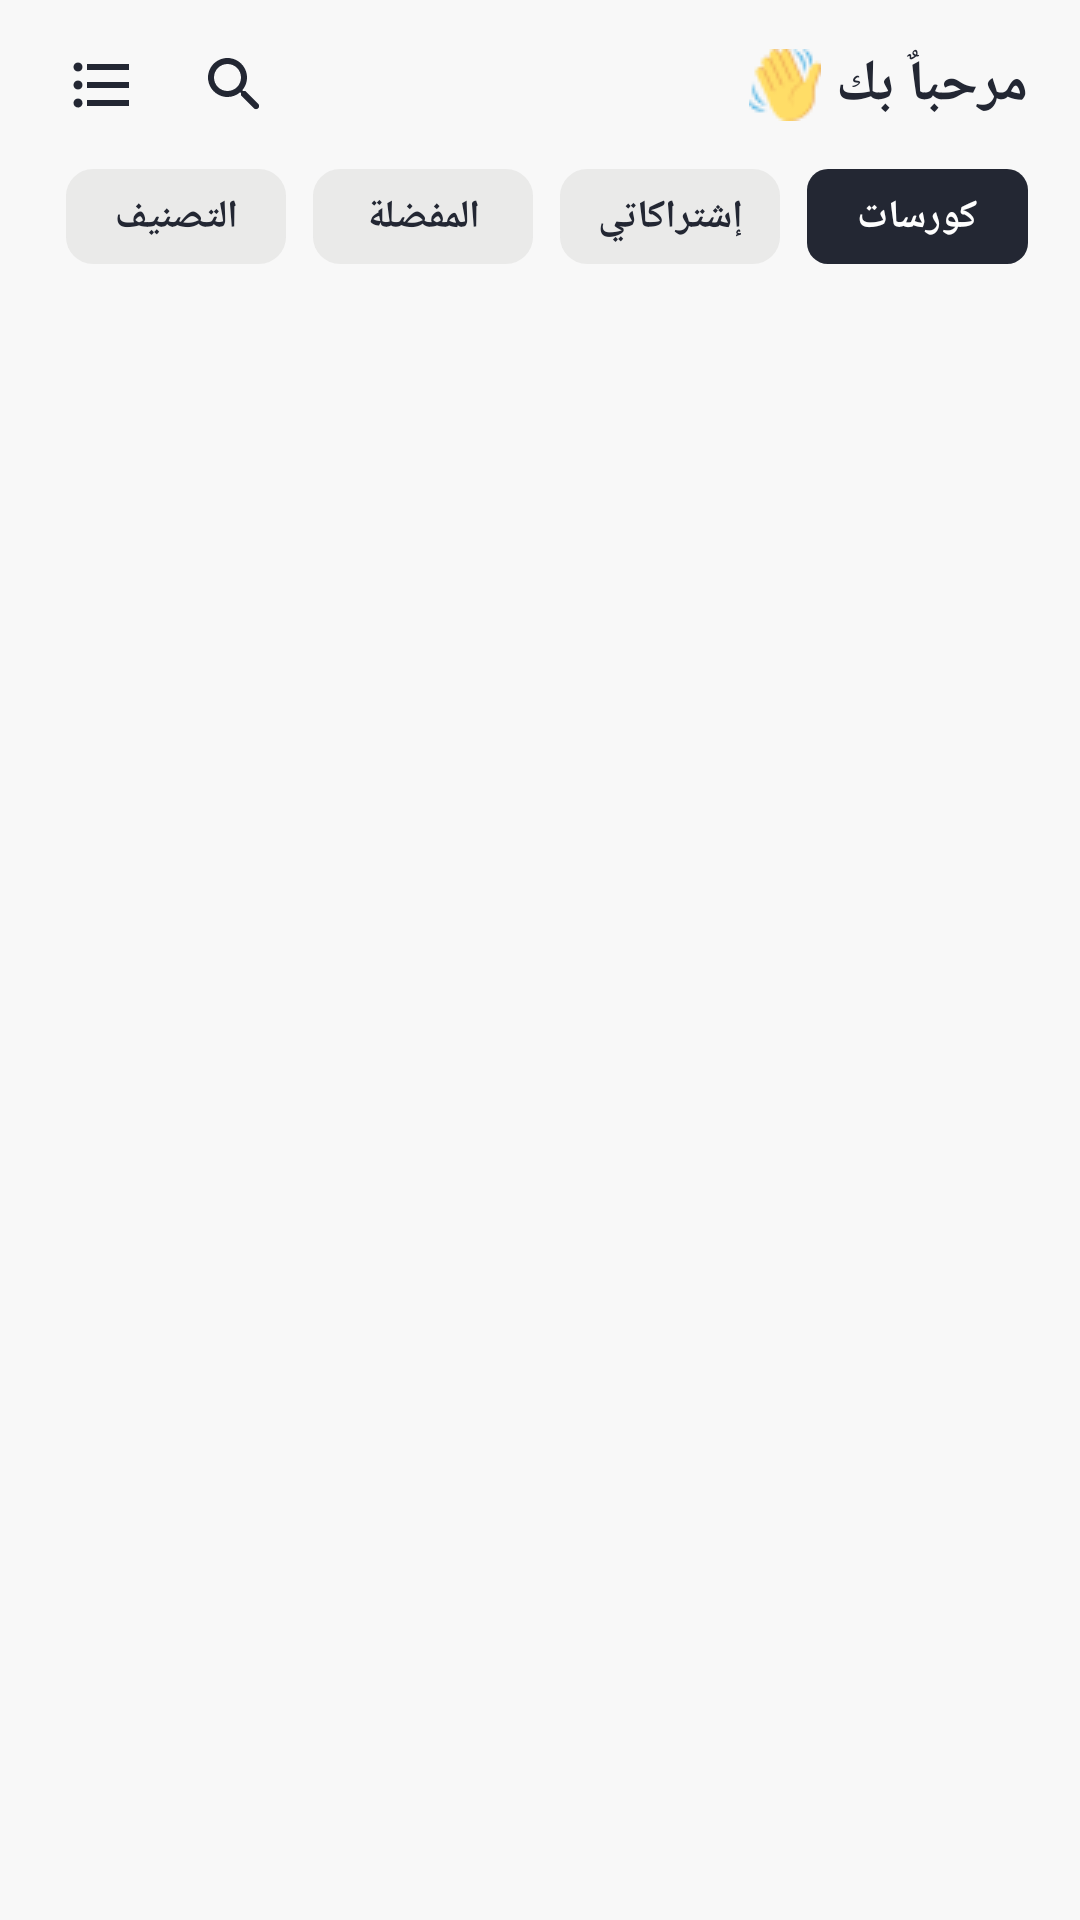

Android layout source for this screen:
<!-- AndroidManifest.xml: application theme Theme.ElMalzama -->
<!-- res/layout/main_fragment.xml -->
<?xml version="1.0" encoding="utf-8"?>
<androidx.drawerlayout.widget.DrawerLayout
    xmlns:android="http://schemas.android.com/apk/res/android"
    xmlns:app="http://schemas.android.com/apk/res-auto"
    xmlns:tools="http://schemas.android.com/tools"

    android:layout_width="match_parent"
    android:layout_height="match_parent"
    android:background="@color/main_background_color"
    android:id="@+id/main_drawer_layout"
    android:fitsSystemWindows="true"
    tools:viewBindingIgnore="true">


    <androidx.constraintlayout.widget.ConstraintLayout
        android:layout_width="match_parent"
        android:layout_height="match_parent">


        <TextView
            android:id="@+id/text1"
            android:layout_width="wrap_content"
            android:layout_height="wrap_content"
            android:layout_marginBottom="1.5dp"
            android:drawablePadding="5dp"
            android:orientation="vertical"
            android:text="@string/welcome"
            android:textColor="@color/black_color"
            android:textSize="19sp"
            android:textStyle="bold"
            app:drawableStartCompat="@drawable/c_main_welcomed"
            app:layout_constraintBottom_toBottomOf="parent"
            app:layout_constraintEnd_toEndOf="parent"
            app:layout_constraintHorizontal_bias="0.935"
            app:layout_constraintStart_toStartOf="parent"
            app:layout_constraintTop_toTopOf="parent"
            app:layout_constraintVertical_bias="0.025"
            android:layoutDirection="ltr"
            android:textDirection="ltr"/>


        <ImageView
            android:id="@+id/main_menu"
            android:layout_width="wrap_content"
            android:layout_height="wrap_content"
            android:background="?android:attr/selectableItemBackground"
            android:clickable="true"
            android:contentDescription="@string/main_menu"
            android:focusable="true"
            android:src="@drawable/c_main_menud"
            app:layout_constraintBottom_toBottomOf="@id/text1"
            app:layout_constraintDimensionRatio="1:1"
            app:layout_constraintEnd_toEndOf="parent"
            app:layout_constraintHorizontal_bias="0.065"
            app:layout_constraintStart_toStartOf="parent"
            app:layout_constraintTop_toTopOf="@id/text1"
            app:layout_constraintWidth_percent="0.65"
            android:layoutDirection="ltr"
            android:textDirection="ltr"/>


        <ImageView
            android:id="@+id/main_search"
            android:layout_width="wrap_content"
            android:layout_height="wrap_content"
            android:background="?android:attr/selectableItemBackground"
            android:clickable="true"
            android:contentDescription="@string/search"
            android:focusable="true"
            android:src="@drawable/c_main_searchd"
            app:layout_constraintDimensionRatio="1:1"
            app:layout_constraintEnd_toEndOf="parent"
            app:layout_constraintHorizontal_bias="0.07"
            app:layout_constraintStart_toEndOf="@id/main_menu"
            app:layout_constraintBottom_toBottomOf="@id/text1"
            app:layout_constraintTop_toTopOf="@id/text1"
            app:layout_constraintWidth_percent="0.65"
            android:layoutDirection="ltr"
            android:textDirection="ltr"/>


        <LinearLayout
            android:id="@+id/customTabLayout"
            android:layout_width="0dp"
            android:layout_height="wrap_content"
            android:layout_marginTop="15dp"
            android:orientation="horizontal"
            app:layout_constraintBottom_toBottomOf="parent"
            app:layout_constraintEnd_toEndOf="@id/text1"
            app:layout_constraintStart_toStartOf="@id/main_menu"
            app:layout_constraintTop_toBottomOf="@id/text1"
            app:layout_constraintVertical_bias="0"
            android:layoutDirection="ltr"
            android:textDirection="ltr">

            <TextView
                android:id="@+id/tab_rank"
                android:layout_width="0dp"
                android:layout_height="wrap_content"
                android:layout_marginEnd="9dp"
                android:layout_weight="1"
                android:background="@drawable/c_main_unselected_tabbg"
                android:gravity="center"
                android:paddingVertical="7dp"
                android:text="@string/my_account"
                android:textColor="@color/black_color"
                android:textSize="13sp"
                android:textStyle="bold" />

            <TextView
                android:id="@+id/tab_favorite"
                android:layout_width="0dp"
                android:layout_height="wrap_content"
                android:layout_marginEnd="9dp"
                android:layout_weight="1"
                android:background="@drawable/c_main_unselected_tabbg"
                android:gravity="center"
                android:paddingVertical="7dp"
                android:text="@string/favorite"
                android:textColor="@color/black_color"
                android:textSize="13sp"
                android:textStyle="bold" />


            <TextView
                android:id="@+id/tab_subscriptions"
                android:layout_width="0dp"
                android:layout_height="wrap_content"
                android:layout_marginEnd="9dp"
                android:layout_weight="1"
                android:background="@drawable/c_main_unselected_tabbg"
                android:gravity="center"
                android:paddingVertical="7dp"
                android:text="@string/subscriptions"
                android:textColor="@color/black_color"
                android:textSize="13sp"
                android:textStyle="bold" />




            <TextView
                android:id="@+id/tab_courses"
                android:layout_width="0dp"
                android:layout_height="wrap_content"
                android:layout_weight="1"
                android:background="@drawable/a_welcome_nextbg"
                android:gravity="center"
                android:paddingVertical="7dp"
                android:text="@string/courses"
                android:textColor="@color/white_color"
                android:textSize="13sp"
                android:textStyle="bold" />


        </LinearLayout>




        <androidx.fragment.app.FragmentContainerView
            android:id="@+id/mainFrameLayout"
            android:layout_width="match_parent"
            android:layout_height="0dp"
            app:layout_constraintBottom_toBottomOf="parent"
            app:layout_constraintEnd_toEndOf="@id/customTabLayout"
            app:layout_constraintStart_toStartOf="@id/customTabLayout"
            app:layout_constraintTop_toBottomOf="@id/customTabLayout"
            android:layout_marginTop="11dp"/>


    </androidx.constraintlayout.widget.ConstraintLayout>


    <FrameLayout
        android:id="@+id/drawer_layout"
        android:layout_width="match_parent"
        android:layout_height="match_parent" />

    <include layout="@layout/app_nav_drawer" />


</androidx.drawerlayout.widget.DrawerLayout>
<!-- res/layout/app_nav_drawer.xml (included above) -->
<?xml version="1.0" encoding="utf-8"?>
<androidx.constraintlayout.widget.ConstraintLayout
    xmlns:android="http://schemas.android.com/apk/res/android"
    android:layout_width="match_parent"
    android:layout_height="match_parent"
    xmlns:app="http://schemas.android.com/apk/res-auto"
    xmlns:tools="http://schemas.android.com/tools"
    android:textDirection="ltr"
    android:layoutDirection="ltr"
    android:fitsSystemWindows="true"
    android:layout_gravity="start"
    android:background="@android:color/transparent"
    tools:viewBindingIgnore="true">



    <androidx.constraintlayout.widget.ConstraintLayout
        android:layout_width="0dp"
        android:layout_height="match_parent"
        app:layout_constraintStart_toStartOf="parent"
        app:layout_constraintEnd_toEndOf="parent"
        app:layout_constraintHorizontal_bias="0"
        app:layout_constraintWidth_percent="0.71"
        android:background="@color/white_color"
        >


        <ImageView
            android:id="@+id/nav_image"
            android:layout_width="0dp"
            android:layout_height="0dp"
            app:layout_constraintStart_toStartOf="@id/nav_name"
            app:layout_constraintEnd_toEndOf="@id/nav_name"
            app:layout_constraintTop_toTopOf="parent"
            app:layout_constraintBottom_toBottomOf="parent"
            android:src="@drawable/z_profile_image_test"
            app:layout_constraintDimensionRatio="1:1"
            app:layout_constraintWidth_percent="0.19"
            app:layout_constraintVertical_bias="0.031"
            android:contentDescription="@string/content_description_profile_image"/>


        <TextView
            android:id="@+id/nav_name"
            android:layout_width="wrap_content"
            android:layout_height="wrap_content"
            app:layout_constraintStart_toStartOf="parent"
            app:layout_constraintEnd_toEndOf="parent"
            app:layout_constraintTop_toBottomOf="@id/nav_image"
            app:layout_constraintBottom_toBottomOf="parent"
            android:textColor="@color/black_color"
            android:textStyle="bold"
            android:textSize="19sp"
            android:text="@string/profile_name_test"
            android:layout_marginTop="11dp"
            app:layout_constraintVertical_bias="0"
            app:layout_constraintHorizontal_bias="0"
            android:layout_marginStart="35dp"/>


        <TextView
            android:id="@+id/nav_search_key"
            android:layout_width="wrap_content"
            android:layout_height="wrap_content"
            app:layout_constraintStart_toStartOf="@id/nav_name"
            app:layout_constraintEnd_toEndOf="@id/nav_name"
            app:layout_constraintTop_toBottomOf="@id/nav_name"
            app:layout_constraintBottom_toBottomOf="parent"
            android:textColor="@color/gray_color"
            android:textStyle="bold"
            android:textSize="13sp"
            android:text="@string/search_key_test"
            app:layout_constraintVertical_bias="0"
            android:layout_marginTop="5dp" />




        <com.google.android.material.navigation.NavigationView
            android:id="@+id/nav_view"
            android:layout_width="0dp"
            android:layout_height="0dp"
            android:fitsSystemWindows="true"
            app:menu="@menu/nav_drawer_menu"
            android:background="@color/white_color"
            app:itemIconTint="@color/black_color"
            app:itemTextAppearance="@style/CustomNavTextStyle"
            app:itemTextColor="@color/black_color"
            android:paddingVertical="9dp"
            app:itemIconSize="22dp"
            app:layout_constraintTop_toBottomOf="@id/nav_search_key"
            app:layout_constraintBottom_toBottomOf="parent"
            app:layout_constraintStart_toStartOf="parent"
            app:layout_constraintEnd_toEndOf="parent"
            android:layout_gravity="start"
            android:layout_marginTop="15dp"
            app:itemHorizontalPadding="0dp"
            android:paddingHorizontal="35dp"
            />

    </androidx.constraintlayout.widget.ConstraintLayout>



</androidx.constraintlayout.widget.ConstraintLayout>
<!-- resources referenced by this layout -->
<resources>
  <color name="black_color">#232733</color>
  <color name="gray_color">#8a8b85</color>
  <color name="main_background_color">#F7FEFEFE</color>
  <color name="white_color">#fefefe</color>
  <!-- drawable a_welcome_nextbg (drawable) -->
  <?xml version="1.0" encoding="utf-8"?>
  <ripple xmlns:android="http://schemas.android.com/apk/res/android"
  android:color="#E0E0E2"
      >
  <item android:id="@android:id/mask"
      >
      <shape android:shape="rectangle">
          <solid android:color="#FCFCFD" />
          <corners android:radius="7dp"/>
      </shape>
  </item>
  
  <item android:id="@android:id/background">
      <shape android:shape="rectangle">
          <solid android:color="@color/black_color"/>
          <corners android:radius="7dp"/>
      </shape>
  </item>
  </ripple>
  <!-- drawable c_main_menud (drawable) -->
  <vector xmlns:android="http://schemas.android.com/apk/res/android"
      android:width="24dp"
      android:height="24dp"
      android:viewportWidth="24"
      android:viewportHeight="24"
      android:tint="@color/black_color"
      android:autoMirrored="true">
    <path
        android:fillColor="@android:color/white"
        android:pathData="M4,10.5c-0.83,0 -1.5,0.67 -1.5,1.5s0.67,1.5 1.5,1.5 1.5,-0.67 1.5,-1.5 -0.67,-1.5 -1.5,-1.5zM4,4.5c-0.83,0 -1.5,0.67 -1.5,1.5S3.17,7.5 4,7.5 5.5,6.83 5.5,6 4.83,4.5 4,4.5zM4,16.5c-0.83,0 -1.5,0.68 -1.5,1.5s0.68,1.5 1.5,1.5 1.5,-0.68 1.5,-1.5 -0.67,-1.5 -1.5,-1.5zM7,19h14v-2L7,17v2zM7,13h14v-2L7,11v2zM7,5v2h14L21,5L7,5z"/>
  </vector>
  <!-- drawable c_main_searchd (drawable) -->
  <vector xmlns:android="http://schemas.android.com/apk/res/android"
      android:width="24dp"
      android:height="24dp"
      android:viewportWidth="24"
      android:viewportHeight="24"
      android:tint="@color/black_color">
    <path
        android:fillColor="@android:color/white"
        android:pathData="M15.5,14h-0.79l-0.28,-0.27c1.2,-1.4 1.82,-3.31 1.48,-5.34 -0.47,-2.78 -2.79,-5 -5.59,-5.34 -4.23,-0.52 -7.79,3.04 -7.27,7.27 0.34,2.8 2.56,5.12 5.34,5.59 2.03,0.34 3.94,-0.28 5.34,-1.48l0.27,0.28v0.79l4.25,4.25c0.41,0.41 1.08,0.41 1.49,0 0.41,-0.41 0.41,-1.08 0,-1.49L15.5,14zM9.5,14C7.01,14 5,11.99 5,9.5S7.01,5 9.5,5 14,7.01 14,9.5 11.99,14 9.5,14z"/>
  </vector>
  <!-- drawable c_main_unselected_tabbg (drawable) -->
  <?xml version="1.0" encoding="utf-8"?>
  <ripple xmlns:android="http://schemas.android.com/apk/res/android"
  android:color="#E0E0E2"
      >
  <item android:id="@android:id/mask"
      >
      <shape android:shape="oval">
          <solid android:color="#FCFCFD" />
          <corners android:radius="180dp"/>
      </shape>
  </item>
  
  <item android:id="@android:id/background">
      <shape android:shape="rectangle">
          <corners android:radius="9dp"/>
          <solid android:color="#218A8B85"/>
      </shape>
  </item>
  </ripple>
  <string name="content_description_profile_image">Profile image</string>
  <string name="courses">كورسات</string>
  <string name="favorite">المفضلة</string>
  <string name="main_menu">القائمة الرئيسية</string>
  <string name="my_account">التصنيف</string>
  <string name="profile_name_test">أحمد محمد</string>
  <string name="search">بحث</string>
  <string name="search_key_test">#rank_7540</string>
  <string name="subscriptions">إشتراكاتي</string>
  <string name="welcome">مرحباٌ بك</string>
  <style name="CustomNavTextStyle" parent="TextAppearance.AppCompat">
          <item name="android:textStyle">bold</item>
          <item name="fontFamily">casual</item>
          <item name="android:letterSpacing">0.17</item>
          <item name="android:textSize">13sp</item>
      </style>
  <color name="teal_200">#FF03DAC5</color>
  <color name="teal_700">#FF018786</color>
  <color name="black">#FF000000</color>
  <color name="list_divider_color">#BF8A8B85</color>
</resources>
